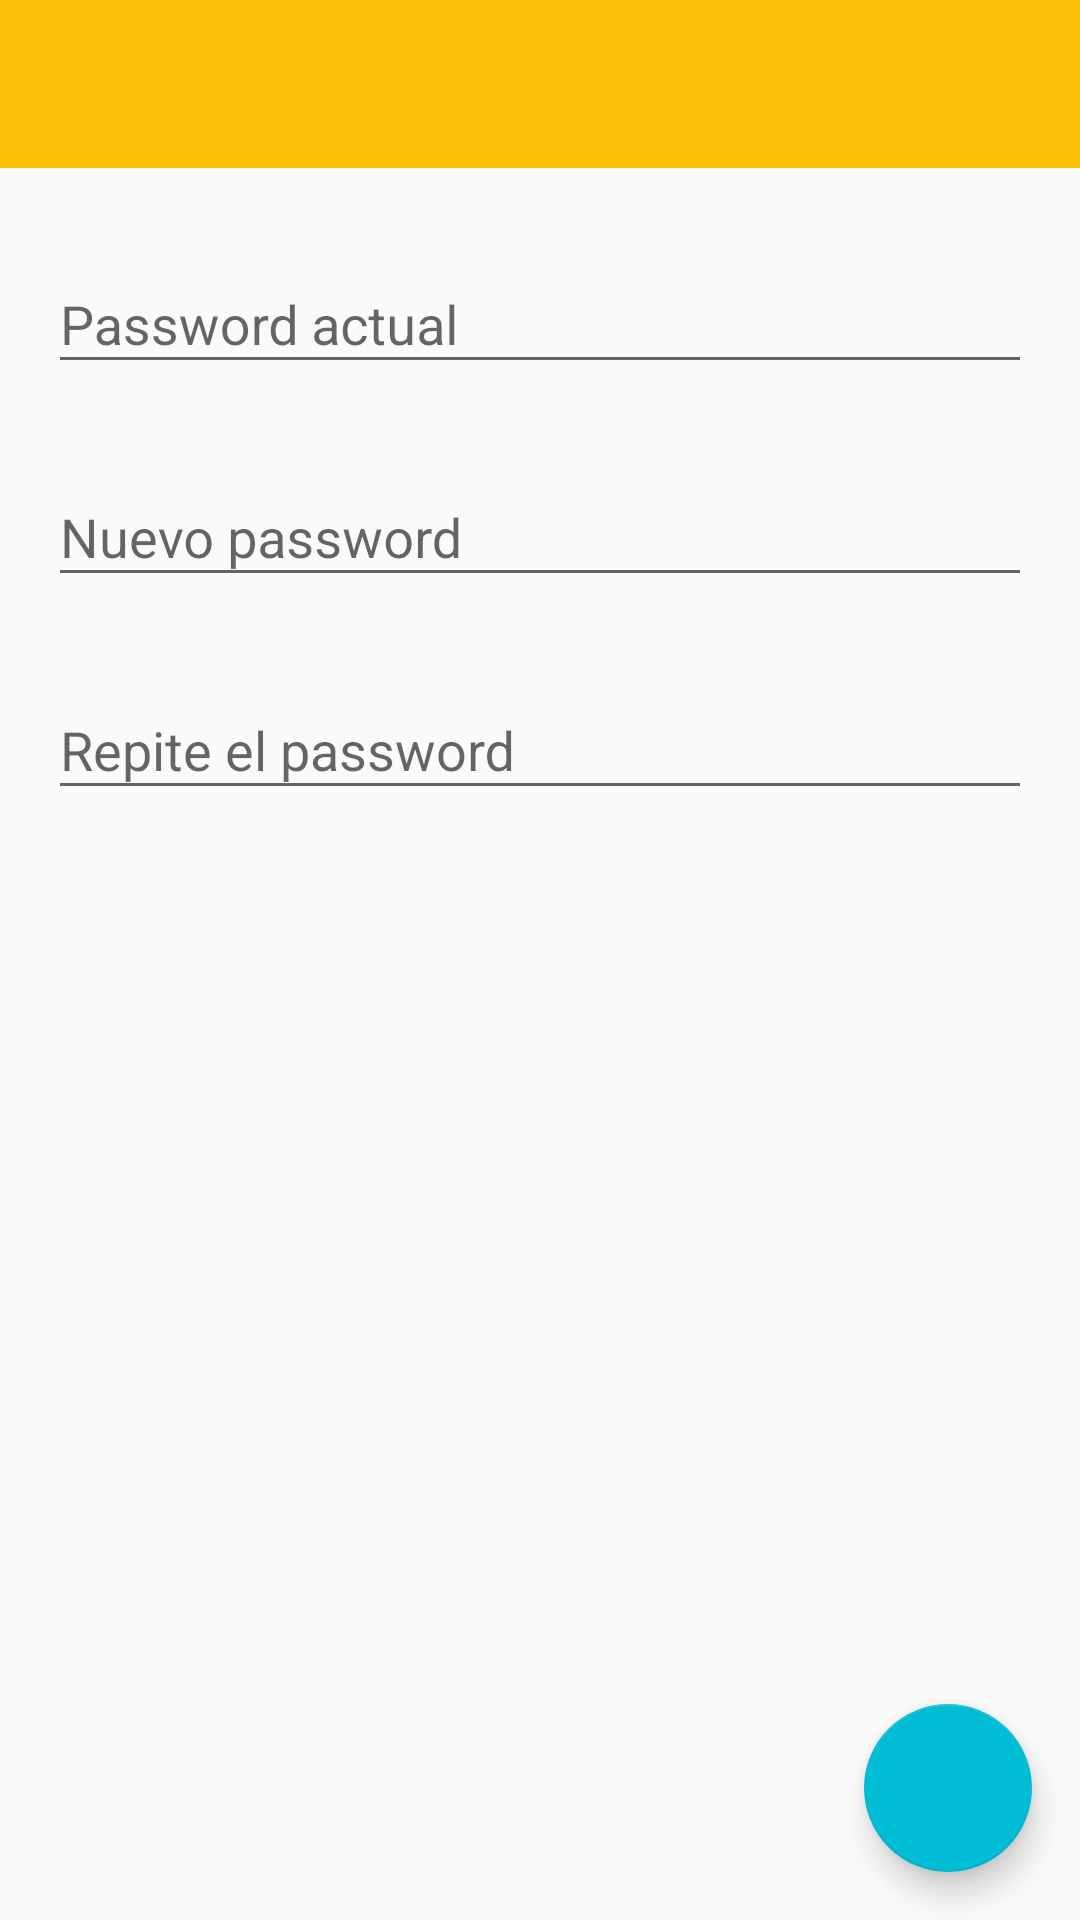

This screen was rendered from an Android layout file. Write that file and the resources it references.
<!-- AndroidManifest.xml: application theme AppTheme -->
<!-- res/layout/activity_password.xml -->
<RelativeLayout xmlns:android="http://schemas.android.com/apk/res/android"
    xmlns:tools="http://schemas.android.com/tools"
    android:layout_width="match_parent"
    android:layout_height="match_parent"
    xmlns:app="http://schemas.android.com/apk/res-auto"
    tools:context="com.wezen.madison.password.PasswordActivity"
    >

    <android.support.v7.widget.Toolbar
        android:id="@+id/changePasswordToolbar"
        android:layout_width="match_parent"
        android:layout_height="?attr/actionBarSize"
        android:background="@color/primary"
        app:theme="@style/ThemeOverlay.AppCompat.Dark.ActionBar"
        app:popupTheme="@style/ThemeOverlay.AppCompat.Light" />

    <LinearLayout
        android:layout_below="@+id/changePasswordToolbar"
        android:layout_width="match_parent"
        android:layout_height="wrap_content"
        android:orientation="vertical"
        android:padding="@dimen/activity_horizontal_margin">

        <android.support.design.widget.TextInputLayout
            android:layout_width="match_parent"
            android:layout_height="wrap_content"
            app:hintTextAppearance="@style/ColorTextInputLayout"
            android:layout_marginBottom="@dimen/elements_margin">

            <EditText
                android:id="@+id/oldPassword"
                android:layout_width="match_parent"
                android:layout_height="wrap_content"
                android:hint="@string/old_password"
                android:inputType="textPassword"
                android:maxLines="1"
                android:singleLine="true" />


        </android.support.design.widget.TextInputLayout>

        <android.support.design.widget.TextInputLayout
            android:layout_width="match_parent"
            android:layout_height="wrap_content"
            app:hintTextAppearance="@style/ColorTextInputLayout"
            android:layout_marginBottom="@dimen/elements_margin">

            <EditText
                android:id="@+id/newPassword"
                android:layout_width="match_parent"
                android:layout_height="wrap_content"
                android:hint="@string/new_password"
                android:inputType="textPassword"
                android:maxLines="1"
                android:singleLine="true" />


        </android.support.design.widget.TextInputLayout>

        <android.support.design.widget.TextInputLayout
            android:layout_width="match_parent"
            android:layout_height="wrap_content"
            app:hintTextAppearance="@style/ColorTextInputLayout"
            android:layout_marginBottom="@dimen/elements_margin">

            <EditText
                android:id="@+id/repeatPassword"
                android:layout_width="match_parent"
                android:layout_height="wrap_content"
                android:hint="@string/repeat_password"
                android:inputType="textPassword"
                android:maxLines="1"
                android:singleLine="true" />


        </android.support.design.widget.TextInputLayout>

    </LinearLayout>


    <android.support.design.widget.FloatingActionButton
        android:layout_width="wrap_content"
        android:layout_height="wrap_content"
        android:layout_margin="@dimen/fab_margin"
        android:clickable="true"
        android:src="@drawable/ic_done_white_24dp"
        android:id="@+id/fabPassword"
        android:layout_alignParentRight="true"
        android:layout_alignParentEnd="true"
        android:layout_alignParentBottom="true"
        android:elevation="@dimen/elevation_fab_map"
        app:backgroundTint="@color/accent"/>


</RelativeLayout>
<!-- resources referenced by this layout -->
<resources>
  <color name="accent">#00BCD4</color>
  <color name="primary">#FFC107</color>
  <dimen name="activity_horizontal_margin">16dp</dimen>
  <dimen name="elements_margin">15dp</dimen>
  <dimen name="elevation_fab_map">12dp</dimen>
  <dimen name="fab_margin">16dp</dimen>
  <string name="new_password">Nuevo password</string>
  <string name="old_password">Password actual</string>
  <string name="repeat_password">Repite el password</string>
  <style name="ColorTextInputLayout" parent="@android:style/TextAppearance">
          
      </style>
  <style name="AppTheme" parent="Theme.AppCompat.Light.NoActionBar">
          
          <item name="colorPrimary">@color/primary</item>
          <item name="colorPrimaryDark">@color/primaryDark</item>
          <item name="colorAccent">@color/accent</item>
  
      </style>
  <color name="primaryDark">#FFA000</color>
</resources>
